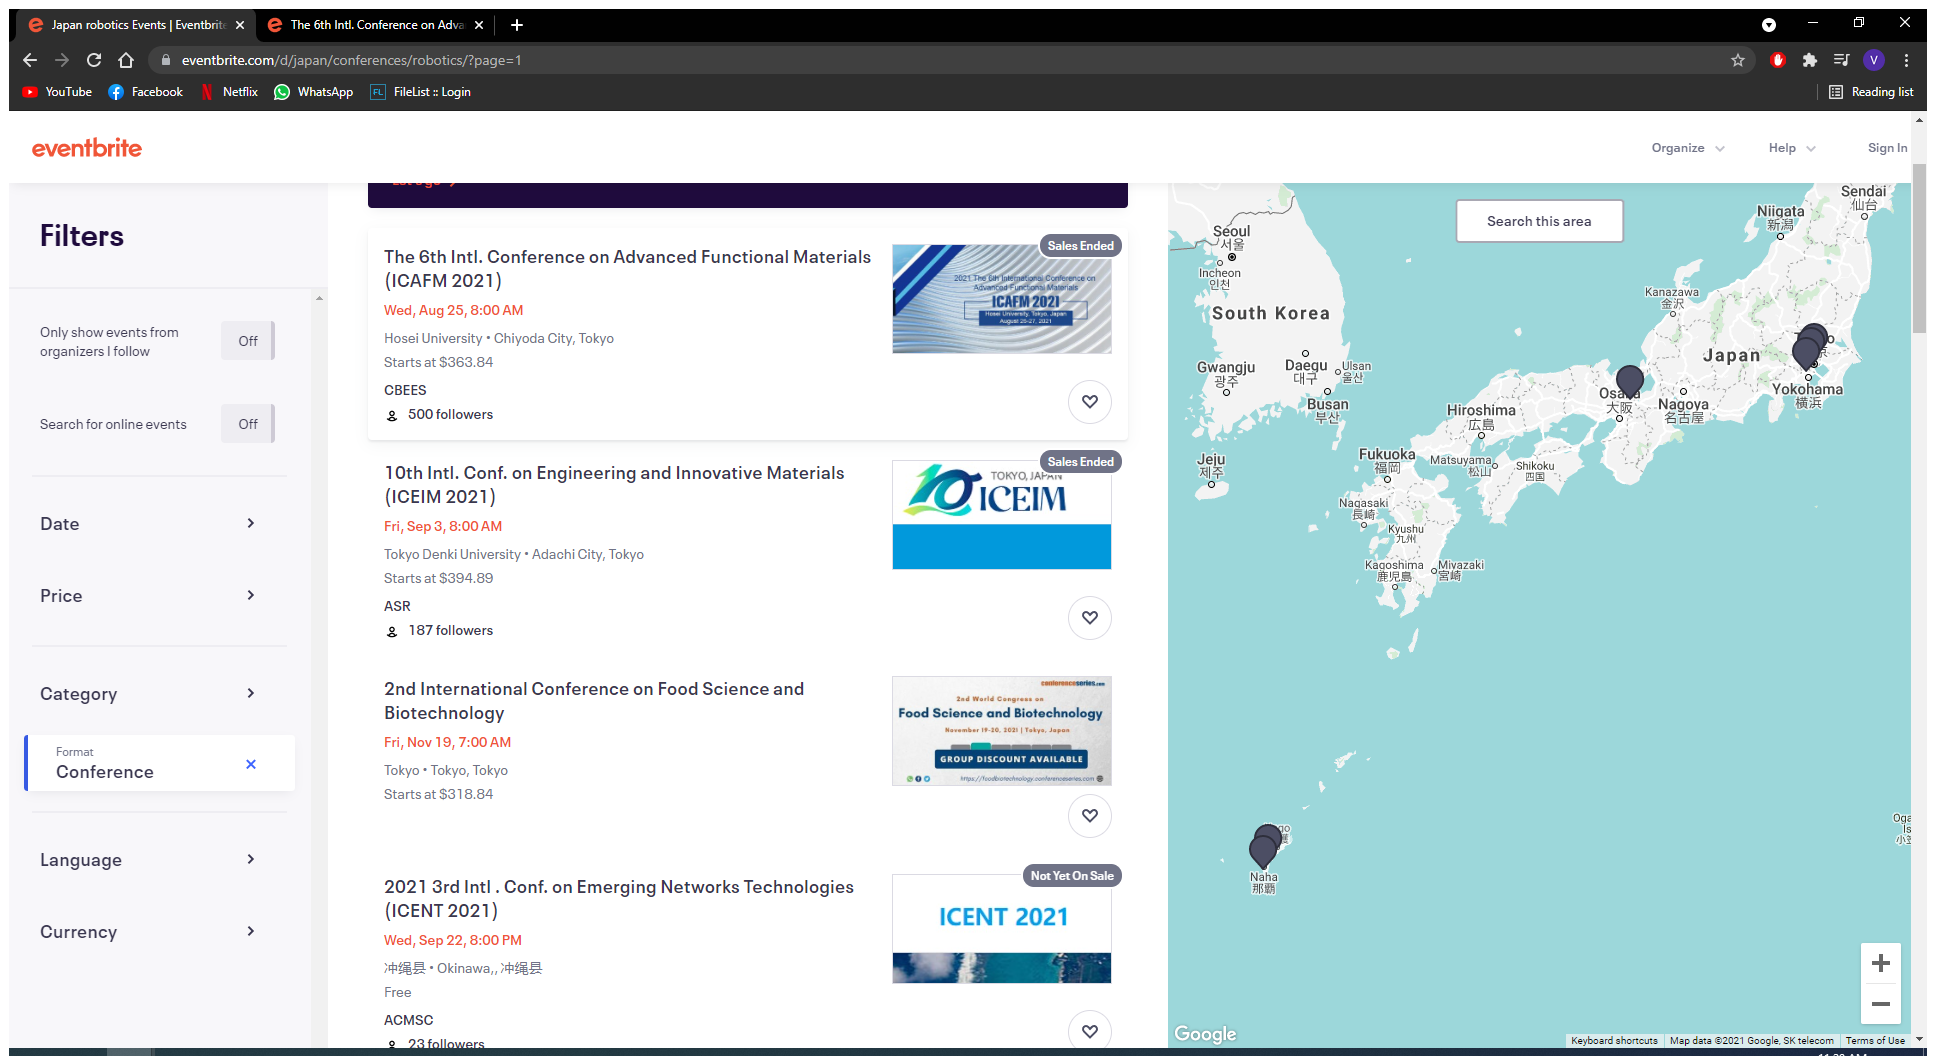
Workflow: EventDetails

Step 1: Use Browser Chrome: Japan robotics Events | Eventbrite in window 'Japan robotics Events | Eventbrite' (chrome.exe)

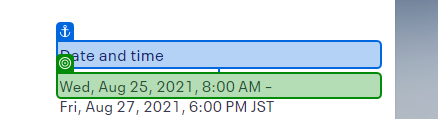
Step 2: get-text from 'Date and time'

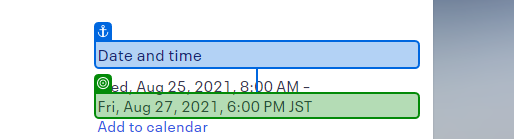
Step 3: get-text from 'Date and time'

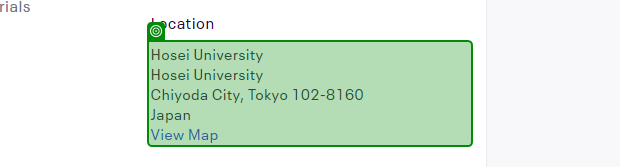
Step 4: get-text